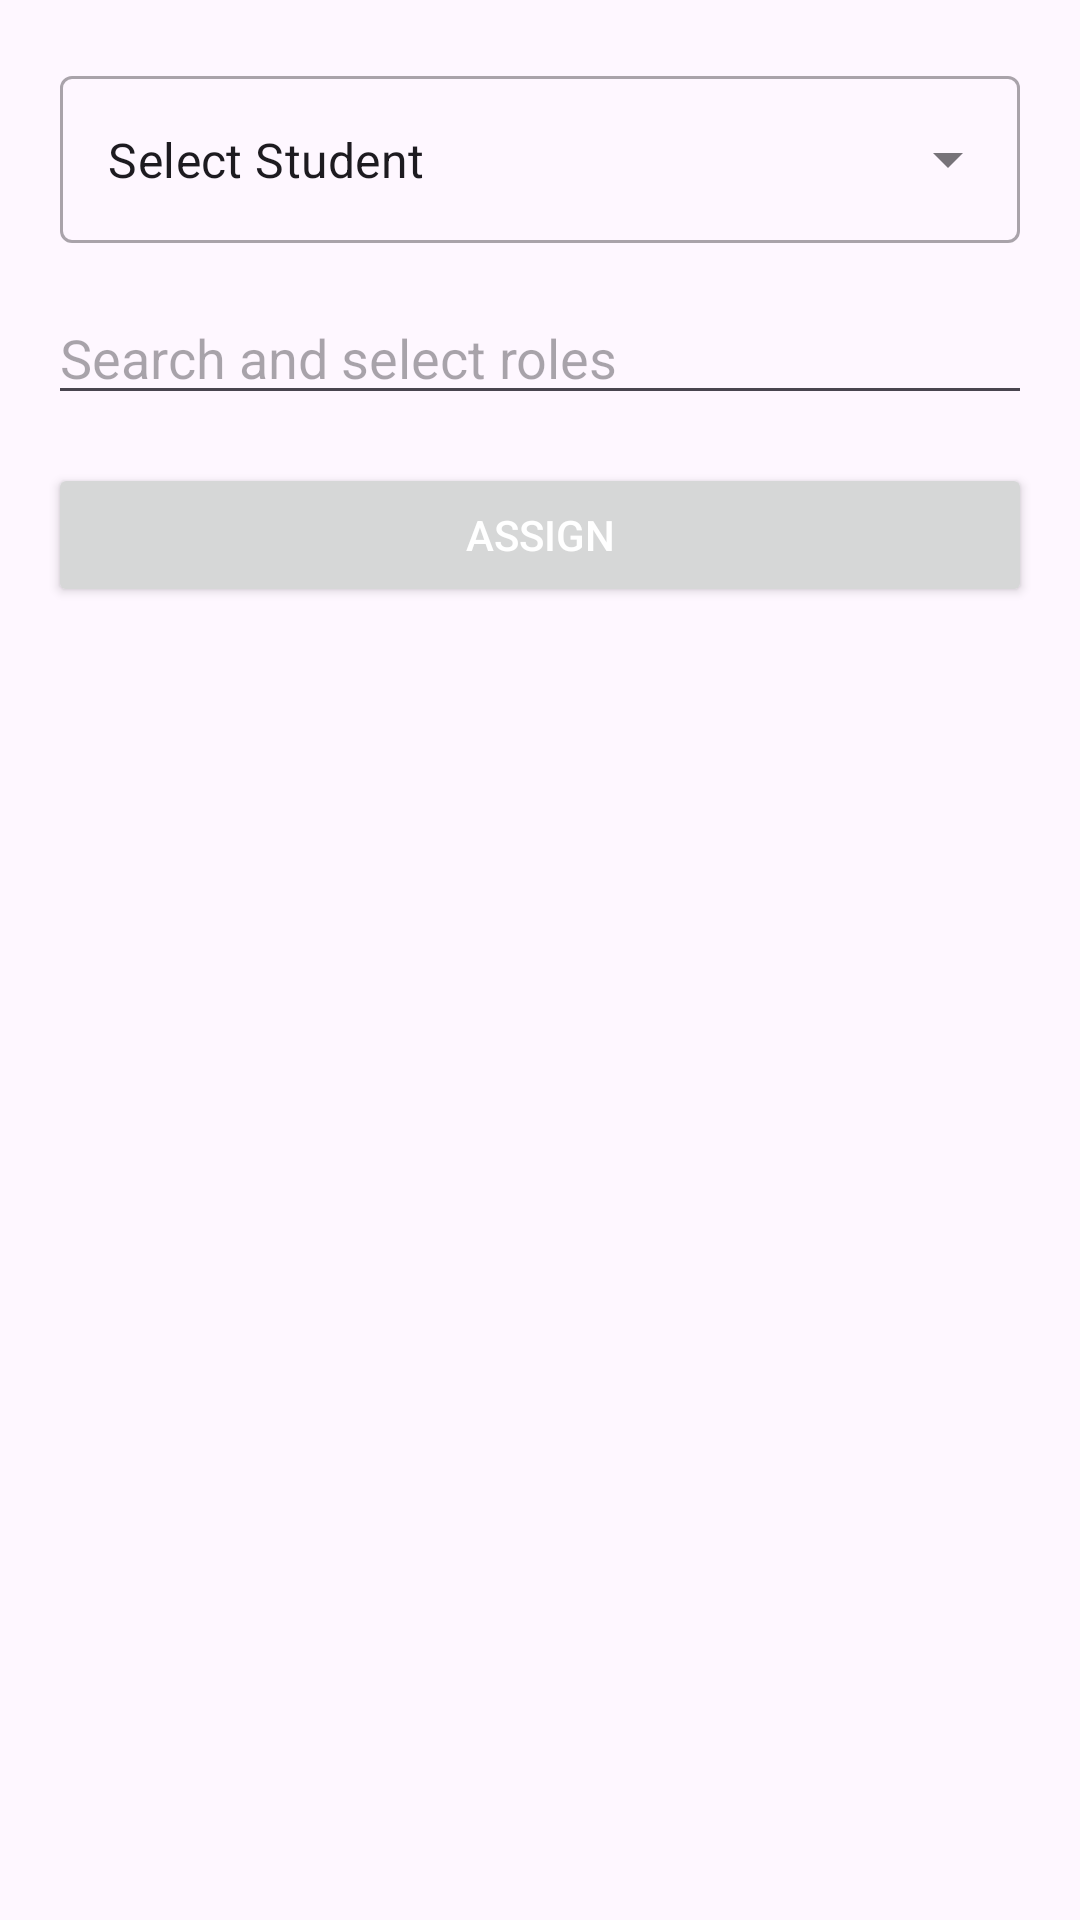

Produce the Android XML layout that renders to this screen, including the resource entries it uses.
<!-- AndroidManifest.xml: application theme Theme.UniversityApp -->
<!-- res/layout/fragment_role_assignment.xml -->
<?xml version="1.0" encoding="utf-8"?>
<androidx.constraintlayout.widget.ConstraintLayout xmlns:android="http://schemas.android.com/apk/res/android"
    xmlns:app="http://schemas.android.com/apk/res-auto"
    xmlns:tools="http://schemas.android.com/tools"
    android:layout_width="match_parent"
    android:layout_height="match_parent"
    tools:context=".ui.fragments.roleassignment.RoleAssignmentFragment">

    <com.google.android.material.textfield.TextInputLayout
        android:id="@+id/roleAssignmentTextInputLayout"
        style="@style/Widget.MaterialComponents.TextInputLayout.OutlinedBox.ExposedDropdownMenu"
        android:layout_width="0dp"
        android:layout_height="wrap_content"
        android:layout_marginStart="20dp"
        android:layout_marginTop="20dp"
        android:layout_marginEnd="20dp"
        app:layout_constraintEnd_toEndOf="parent"
        app:layout_constraintHorizontal_bias="0.5"
        app:layout_constraintStart_toStartOf="parent"
        app:layout_constraintTop_toTopOf="parent">

        <AutoCompleteTextView
            android:id="@+id/studentAutoCompleteTextView"
            android:layout_width="match_parent"
            android:layout_height="match_parent"
            android:inputType="none"
            android:text="Select Student" />
    </com.google.android.material.textfield.TextInputLayout>

    <AutoCompleteTextView
        android:id="@+id/roleAssignmentAutoCompleteTextView"
        android:layout_width="match_parent"
        android:layout_height="wrap_content"
        android:layout_marginStart="16dp"
        android:layout_marginTop="16dp"
        android:layout_marginEnd="16dp"
        android:hint="Search and select roles"
        app:layout_constraintEnd_toEndOf="parent"
        app:layout_constraintHorizontal_bias="0.5"
        app:layout_constraintStart_toStartOf="parent"
        app:layout_constraintTop_toBottomOf="@id/roleAssignmentTextInputLayout" />

    <com.google.android.material.chip.ChipGroup
        android:id="@+id/chipGroup"
        android:layout_width="match_parent"
        android:layout_height="wrap_content"
        android:layout_marginStart="16dp"
        android:layout_marginEnd="16dp"
        app:layout_constraintEnd_toEndOf="parent"
        app:layout_constraintHorizontal_bias="0.5"
        app:layout_constraintStart_toStartOf="parent"
        app:layout_constraintTop_toBottomOf="@+id/roleAssignmentAutoCompleteTextView" />

    <Button
        android:id="@+id/AssignBtn"
        android:layout_width="0dp"
        android:layout_height="wrap_content"
        android:layout_marginStart="16dp"
        android:layout_marginTop="16dp"
        android:layout_marginEnd="16dp"
        android:text="Assign"
        android:textColor="@color/white"
        app:layout_constraintEnd_toEndOf="parent"
        app:layout_constraintStart_toStartOf="parent"
        app:layout_constraintTop_toBottomOf="@+id/chipGroup" />

    <com.airbnb.lottie.LottieAnimationView
        android:id="@+id/animation_view"
        android:layout_width="match_parent"
        android:layout_height="0dp"
        android:visibility="gone"
        app:layout_constraintBottom_toBottomOf="parent"
        app:layout_constraintEnd_toEndOf="parent"
        app:layout_constraintStart_toStartOf="parent"
        app:layout_constraintTop_toBottomOf="@+id/AssignBtn"
        app:lottie_loop="true"
        app:lottie_rawRes="@raw/loading_animation" />


</androidx.constraintlayout.widget.ConstraintLayout>
<!-- resources referenced by this layout -->
<resources>
  <style name="Theme.UniversityApp" parent="Theme.Material3.DayNight.NoActionBar">
          
          <item name="colorPrimary">@color/purple_500</item>
          <item name="colorPrimaryVariant">@color/purple_700</item>
          <item name="colorOnPrimary">@color/white</item>
          
          <item name="colorSecondary">@color/teal_200</item>
          <item name="colorSecondaryVariant">@color/teal_700</item>
          <item name="colorOnSecondary">@color/black</item>
          
          <item name="android:statusBarColor">?attr/colorPrimaryVariant</item>
          
      </style>
  <!-- not gathered from this repository: default colours our renderer supplied (Android Studio template values) -->
  <color name="purple_500">#FF6200EE</color>
  <color name="purple_700">#FF3700B3</color>
  <color name="teal_200">#FF03DAC5</color>
  <color name="teal_700">#FF018786</color>
  <color name="black">#FF000000</color>
  <color name="white">#FFFFFFFF</color>
</resources>
